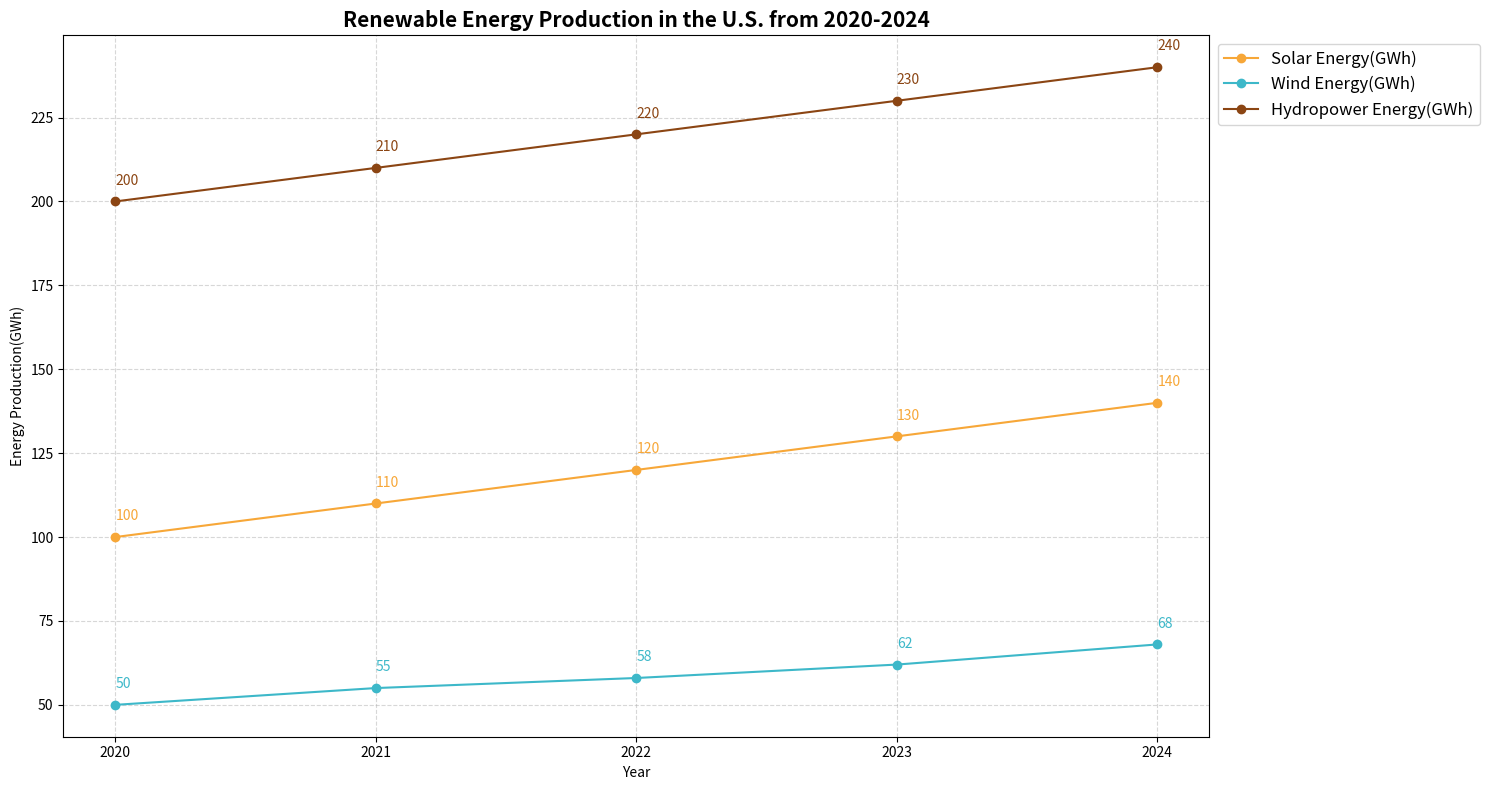

Write Python code to recreate this figure. (Note: this script raises an exception after producing the figure.)

import matplotlib.pyplot as plt
import numpy as np

data = np.array([[2020,100,50,200],[2021,110,55,210],[2022,120,58,220],[2023,130,62,230],[2024,140,68,240]])
year = data[:,0]
solar = data[:,1]
wind = data[:,2]
hydro = data[:,3]

fig = plt.figure(figsize=(15, 8))
ax = fig.add_subplot(111)

ax.plot(year, solar, color='#f7a738', marker='o', label='Solar Energy(GWh)')
ax.plot(year, wind, color='#3db8c9', marker='o', label='Wind Energy(GWh)')
ax.plot(year, hydro, color='#8b4513', marker='o', label='Hydropower Energy(GWh)')

plt.title('Renewable Energy Production in the U.S. from 2020-2024', fontsize=15, fontweight='bold')

ax.set_xticks(year)
ax.set_ylabel('Energy Production(GWh)')
ax.set_xlabel('Year')

for a, b, c in zip(year, solar, wind):
    ax.annotate('{}'.format(b), xy=(a, b), xytext=(a, b+5), fontsize=10, color='#f7a738')
    ax.annotate('{}'.format(c), xy=(a, c), xytext=(a, c+5), fontsize=10, color='#3db8c9')
for a, d in zip(year, hydro):
    ax.annotate('{}'.format(d), xy=(a, d), xytext=(a, d+5), fontsize=10, color='#8b4513', wrap=True)

ax.legend(loc='upper left', bbox_to_anchor=(1.0, 1.0), fontsize=12)

plt.grid(linestyle='--', alpha=0.5)
plt.tight_layout()
plt.savefig('line chart/png/131.png')
plt.clf()
